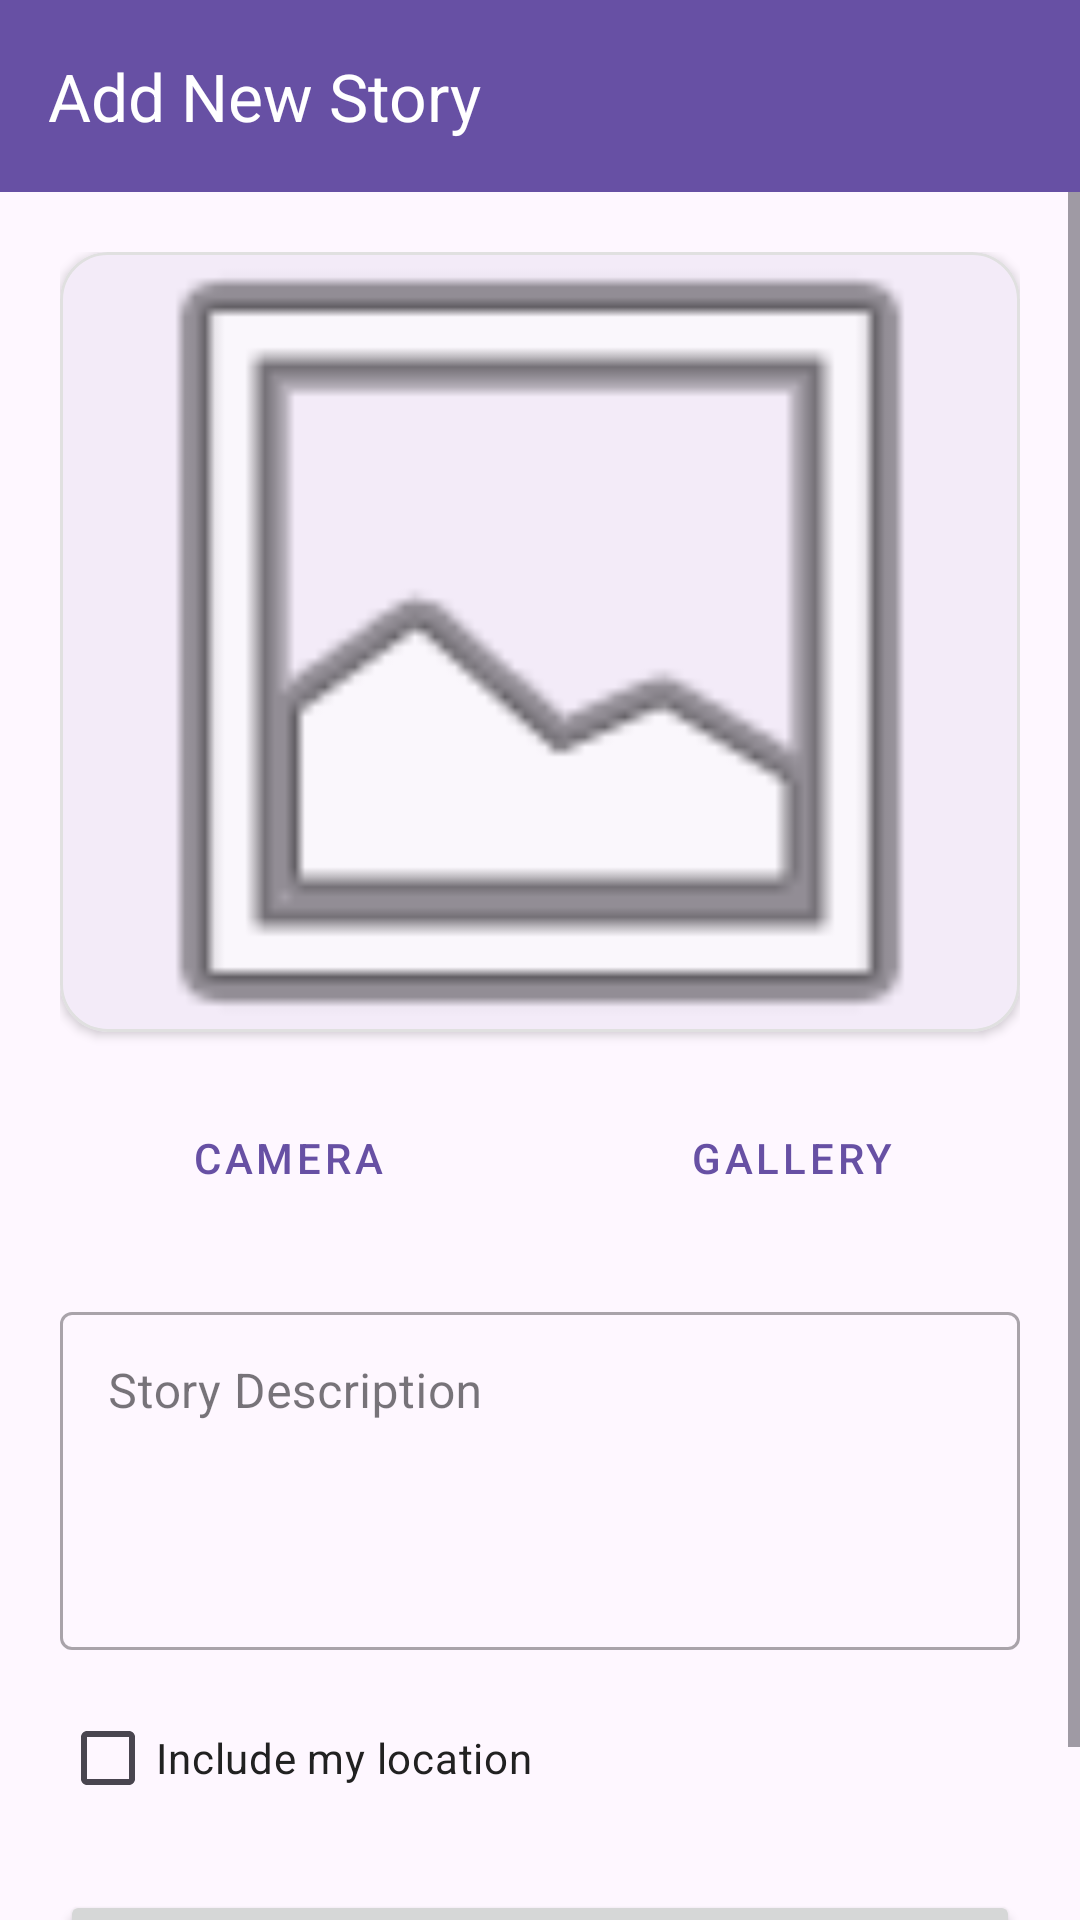

Reconstruct the res/layout file that produces this screen, plus the resources it refers to.
<!-- AndroidManifest.xml: application theme Theme.StorydicoByArafin -->
<!-- res/layout/activity_add_story.xml -->
<?xml version="1.0" encoding="utf-8"?>
<LinearLayout xmlns:android="http://schemas.android.com/apk/res/android"
    xmlns:app="http://schemas.android.com/apk/res-auto"
    xmlns:tools="http://schemas.android.com/tools"
    android:layout_width="match_parent"
    android:layout_height="match_parent"
    android:orientation="vertical"
    tools:context=".ui.addstory.AddStoryActivity">

    <com.google.android.material.appbar.AppBarLayout
        android:layout_width="match_parent"
        android:layout_height="wrap_content">

        <com.google.android.material.appbar.MaterialToolbar
            android:id="@+id/toolbar"
            android:layout_width="match_parent"
            android:layout_height="?attr/actionBarSize"
            android:background="?attr/colorPrimary"
            app:title="@string/title_add_story"
            app:titleTextColor="@color/white" />

    </com.google.android.material.appbar.AppBarLayout>

    <ScrollView
        android:layout_width="match_parent"
        android:layout_height="match_parent"
        android:fillViewport="true">

        <androidx.constraintlayout.widget.ConstraintLayout
            android:layout_width="match_parent"
            android:layout_height="wrap_content"
            android:padding="20dp">

            <com.google.android.material.card.MaterialCardView
                android:id="@+id/card_preview"
                android:layout_width="0dp"
                android:layout_height="260dp"
                app:cardCornerRadius="16dp"
                app:cardElevation="2dp"
                app:strokeColor="@color/gray_300"
                app:strokeWidth="1dp"
                app:layout_constraintEnd_toEndOf="parent"
                app:layout_constraintStart_toStartOf="parent"
                app:layout_constraintTop_toTopOf="parent">

                <ImageView
                    android:id="@+id/iv_preview"
                    android:layout_width="match_parent"
                    android:layout_height="match_parent"
                    android:contentDescription="@string/title_add_story"
                    android:scaleType="centerCrop"
                    android:src="@android:drawable/ic_menu_gallery" />

            </com.google.android.material.card.MaterialCardView>

            <LinearLayout
                android:id="@+id/ll_actions"
                android:layout_width="0dp"
                android:layout_height="wrap_content"
                android:layout_marginTop="16dp"
                android:orientation="horizontal"
                app:layout_constraintEnd_toEndOf="parent"
                app:layout_constraintStart_toStartOf="parent"
                app:layout_constraintTop_toBottomOf="@id/card_preview">

                <Button
                    android:id="@+id/btn_camera"
                    style="@style/Widget.MaterialComponents.Button.OutlinedButton"
                    android:layout_width="0dp"
                    android:layout_height="52dp"
                    android:layout_weight="1"
                    android:layout_marginEnd="8dp"
                    android:text="@string/btn_camera"
                    app:icon="@android:drawable/ic_menu_camera" />

                <Button
                    android:id="@+id/btn_gallery"
                    style="@style/Widget.MaterialComponents.Button.OutlinedButton"
                    android:layout_width="0dp"
                    android:layout_height="52dp"
                    android:layout_weight="1"
                    android:layout_marginStart="8dp"
                    android:text="@string/btn_gallery"
                    app:icon="@android:drawable/ic_menu_gallery" />

            </LinearLayout>

            <com.google.android.material.textfield.TextInputLayout
                android:id="@+id/til_description"
                style="@style/Widget.MaterialComponents.TextInputLayout.OutlinedBox"
                android:layout_width="0dp"
                android:layout_height="wrap_content"
                android:layout_marginTop="20dp"
                android:hint="@string/label_description"
                app:layout_constraintEnd_toEndOf="parent"
                app:layout_constraintStart_toStartOf="parent"
                app:layout_constraintTop_toBottomOf="@id/ll_actions">

                <com.google.android.material.textfield.TextInputEditText
                    android:id="@+id/ed_add_description"
                    android:layout_width="match_parent"
                    android:layout_height="wrap_content"
                    android:gravity="top"
                    android:inputType="textMultiLine"
                    android:minLines="4" />
            </com.google.android.material.textfield.TextInputLayout>

            <com.google.android.material.checkbox.MaterialCheckBox
                android:id="@+id/cb_location"
                android:layout_width="wrap_content"
                android:layout_height="wrap_content"
                android:layout_marginTop="12dp"
                android:text="@string/label_include_location"
                android:textColor="@color/text_primary"
                app:layout_constraintStart_toStartOf="parent"
                app:layout_constraintTop_toBottomOf="@id/til_description" />

            <Button
                android:id="@+id/button_add"
                android:layout_width="0dp"
                android:layout_height="54dp"
                android:layout_marginTop="20dp"
                android:text="@string/btn_upload"
                app:layout_constraintEnd_toEndOf="parent"
                app:layout_constraintStart_toStartOf="parent"
                app:layout_constraintTop_toBottomOf="@id/cb_location" />

            <ProgressBar
                android:id="@+id/progress_bar"
                style="?android:attr/progressBarStyle"
                android:layout_width="wrap_content"
                android:layout_height="wrap_content"
                android:visibility="gone"
                app:layout_constraintBottom_toBottomOf="parent"
                app:layout_constraintEnd_toEndOf="parent"
                app:layout_constraintStart_toStartOf="parent"
                app:layout_constraintTop_toTopOf="parent"
                tools:visibility="visible" />

        </androidx.constraintlayout.widget.ConstraintLayout>
    </ScrollView>
</LinearLayout>
<!-- resources referenced by this layout -->
<resources>
  <color name="gray_300">#E0E0E0</color>
  <color name="text_primary">#212121</color>
  <color name="white">#FFFFFFFF</color>
  <string name="btn_camera">Camera</string>
  <string name="btn_gallery">Gallery</string>
  <string name="btn_upload">Upload Story</string>
  <string name="label_description">Story Description</string>
  <string name="label_include_location">Include my location</string>
  <string name="title_add_story">Add New Story</string>
  <style name="Theme.StorydicoByArafin" parent="Base.Theme.StorydicoByArafin" />
  <style name="Base.Theme.StorydicoByArafin" parent="Theme.Material3.DayNight.NoActionBar">
          
          
      </style>
</resources>
